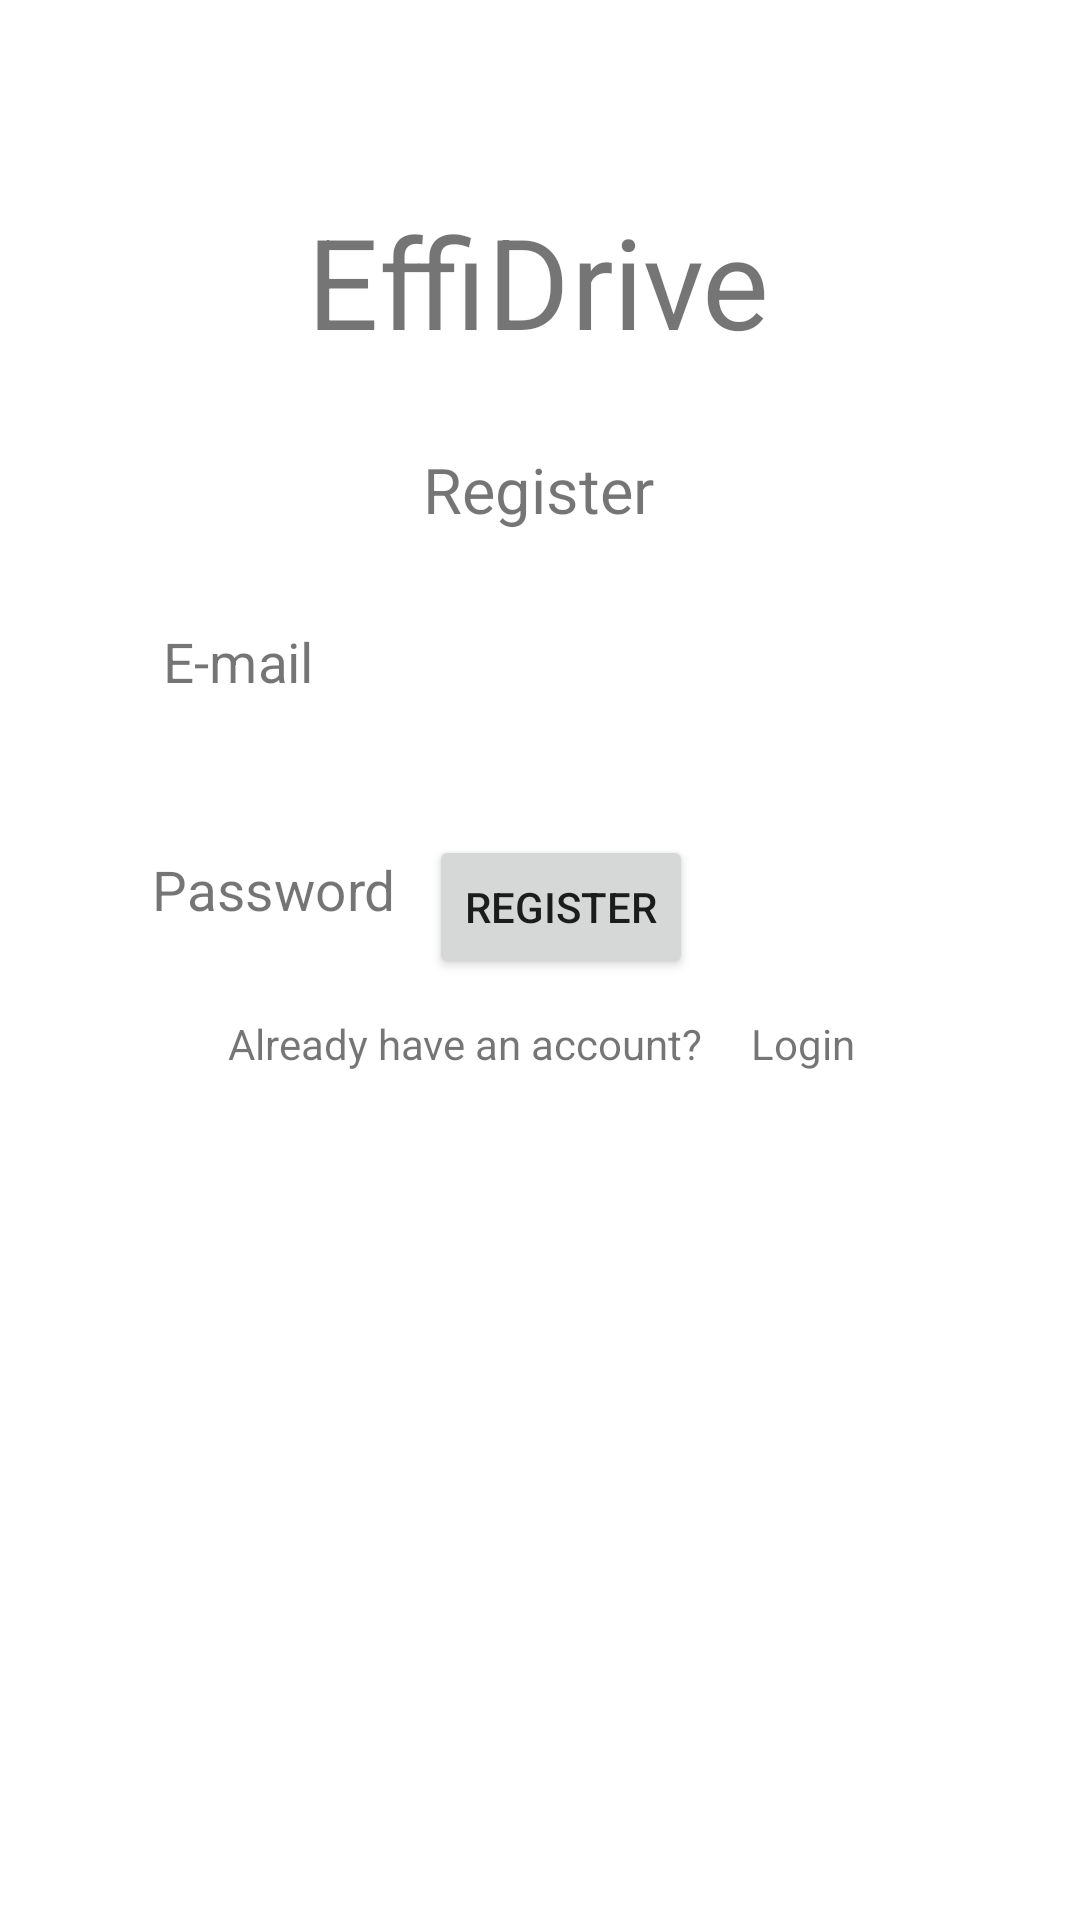

Reconstruct the res/layout file that produces this screen, plus the resources it refers to.
<!-- AndroidManifest.xml: application theme Theme.EffiDrive -->
<!-- res/layout/activity_register.xml -->
<?xml version="1.0" encoding="utf-8"?>
<androidx.constraintlayout.widget.ConstraintLayout xmlns:android="http://schemas.android.com/apk/res/android"
    xmlns:app="http://schemas.android.com/apk/res-auto"
    xmlns:tools="http://schemas.android.com/tools"
    android:layout_width="match_parent"
    android:layout_height="match_parent"
    tools:context=".RegisterActivity">

    <TextView
        android:id="@+id/appName"
        android:layout_width="wrap_content"
        android:layout_height="wrap_content"
        android:layout_marginTop="84dp"
        android:contentDescription="@string/app_name"
        android:scaleX="3"
        android:scaleY="3"
        android:text="@string/app_name"
        app:layout_constraintEnd_toEndOf="parent"
        app:layout_constraintHorizontal_bias="0.498"
        app:layout_constraintStart_toStartOf="parent"
        app:layout_constraintTop_toTopOf="parent" />

    <TextView
        android:id="@+id/passwordTitle"
        android:layout_width="wrap_content"
        android:layout_height="wrap_content"
        android:layout_marginStart="60dp"
        android:layout_marginTop="288dp"
        android:scaleX="1.3"
        android:scaleY="1.3"
        android:text="Password"
        app:layout_constraintBottom_toTopOf="@+id/passwordField"
        app:layout_constraintStart_toStartOf="parent"
        app:layout_constraintTop_toTopOf="parent" />

    <EditText
        android:id="@+id/emailUsername"
        android:layout_width="wrap_content"
        android:layout_height="wrap_content"
        android:layout_marginTop="231dp"
        android:layout_marginBottom="455dp"
        android:autofillHints="E-mail"
        android:ems="10"
        android:hint="E-mail"
        android:inputType="textEmailAddress"
        android:scaleX="1"
        android:scaleY="1"
        android:textColorHint="#757575"
        app:layout_constraintBottom_toBottomOf="parent"
        app:layout_constraintEnd_toEndOf="parent"
        app:layout_constraintHorizontal_bias="0.5"
        app:layout_constraintStart_toStartOf="parent"
        app:layout_constraintTop_toTopOf="parent" />

    <TextView
        android:id="@+id/emailTitle"
        android:layout_width="wrap_content"
        android:layout_height="wrap_content"
        android:layout_marginStart="60dp"
        android:layout_marginTop="212dp"
        android:scaleX="1.3"
        android:scaleY="1.3"
        android:text="E-mail"
        app:layout_constraintBottom_toTopOf="@+id/emailUsername"
        app:layout_constraintStart_toStartOf="parent"
        app:layout_constraintTop_toTopOf="parent" />

    <EditText
        android:id="@+id/passwordField"
        android:layout_width="wrap_content"
        android:layout_height="wrap_content"
        android:layout_marginTop="307dp"
        android:layout_marginBottom="379dp"
        android:autofillHints="Password"
        android:ems="10"
        android:hint="Password"
        android:inputType="textPassword"
        android:scaleX="1"
        android:scaleY="1"
        android:textColorHint="#757575"
        app:layout_constraintBottom_toBottomOf="parent"
        app:layout_constraintEnd_toEndOf="parent"
        app:layout_constraintHorizontal_bias="0.5"
        app:layout_constraintStart_toStartOf="parent"
        app:layout_constraintTop_toTopOf="parent" />

    <TextView
        android:id="@+id/loginRedirect"
        android:layout_width="wrap_content"
        android:layout_height="wrap_content"
        android:text="Login"
        app:layout_constraintBaseline_toBaselineOf="@+id/textView4"
        app:layout_constraintEnd_toEndOf="parent"
        app:layout_constraintStart_toEndOf="@+id/textView4" />

    <TextView
        android:id="@+id/textView4"
        android:layout_width="wrap_content"
        android:layout_height="wrap_content"
        android:layout_marginStart="1dp"
        android:layout_marginTop="75dp"
        android:layout_marginEnd="16dp"
        android:text="Already have an account?"
        app:layout_constraintEnd_toStartOf="@+id/loginRedirect"
        app:layout_constraintHorizontal_bias="0.5"
        app:layout_constraintHorizontal_chainStyle="packed"
        app:layout_constraintStart_toStartOf="parent"
        app:layout_constraintTop_toBottomOf="@+id/passwordField" />


    <TextView
        android:id="@+id/activityTitle"
        android:layout_width="wrap_content"
        android:layout_height="wrap_content"
        android:layout_marginBottom="56dp"
        android:scaleX="1.5"
        android:scaleY="1.5"
        android:text="Register"
        app:layout_constraintBottom_toTopOf="@+id/emailUsername"
        app:layout_constraintEnd_toEndOf="parent"
        app:layout_constraintHorizontal_bias="0.498"
        app:layout_constraintStart_toStartOf="parent" />

    <Button
        android:id="@+id/buttonRegister"
        android:layout_width="wrap_content"
        android:layout_height="wrap_content"
        android:layout_marginBottom="12dp"
        android:text="Register"
        app:layout_constraintBottom_toTopOf="@+id/textView4"
        app:layout_constraintEnd_toEndOf="parent"
        app:layout_constraintHorizontal_bias="0.526"
        app:layout_constraintStart_toStartOf="parent" />

</androidx.constraintlayout.widget.ConstraintLayout>
<!-- resources referenced by this layout -->
<resources>
  <string name="app_name">EffiDrive</string>
  <style name="Theme.EffiDrive" parent="Theme.MaterialComponents.DayNight.NoActionBar">
          
          <item name="colorPrimary">@color/purple_500</item>
          <item name="colorPrimaryVariant">@color/purple_700</item>
          <item name="colorOnPrimary">@color/white</item>
          
          <item name="colorSecondary">@color/teal_200</item>
          <item name="colorSecondaryVariant">@color/teal_700</item>
          <item name="colorOnSecondary">@color/black</item>
          
          <item name="android:statusBarColor" tools:targetApi="l">?attr/colorPrimaryVariant</item>
          
      </style>
  <!-- not gathered from this repository: default colours our renderer supplied (Android Studio template values) -->
  <color name="purple_500">#FF6200EE</color>
  <color name="purple_700">#FF3700B3</color>
  <color name="teal_200">#FF03DAC5</color>
  <color name="teal_700">#FF018786</color>
  <color name="black">#FF000000</color>
  <color name="white">#FFFFFFFF</color>
</resources>
